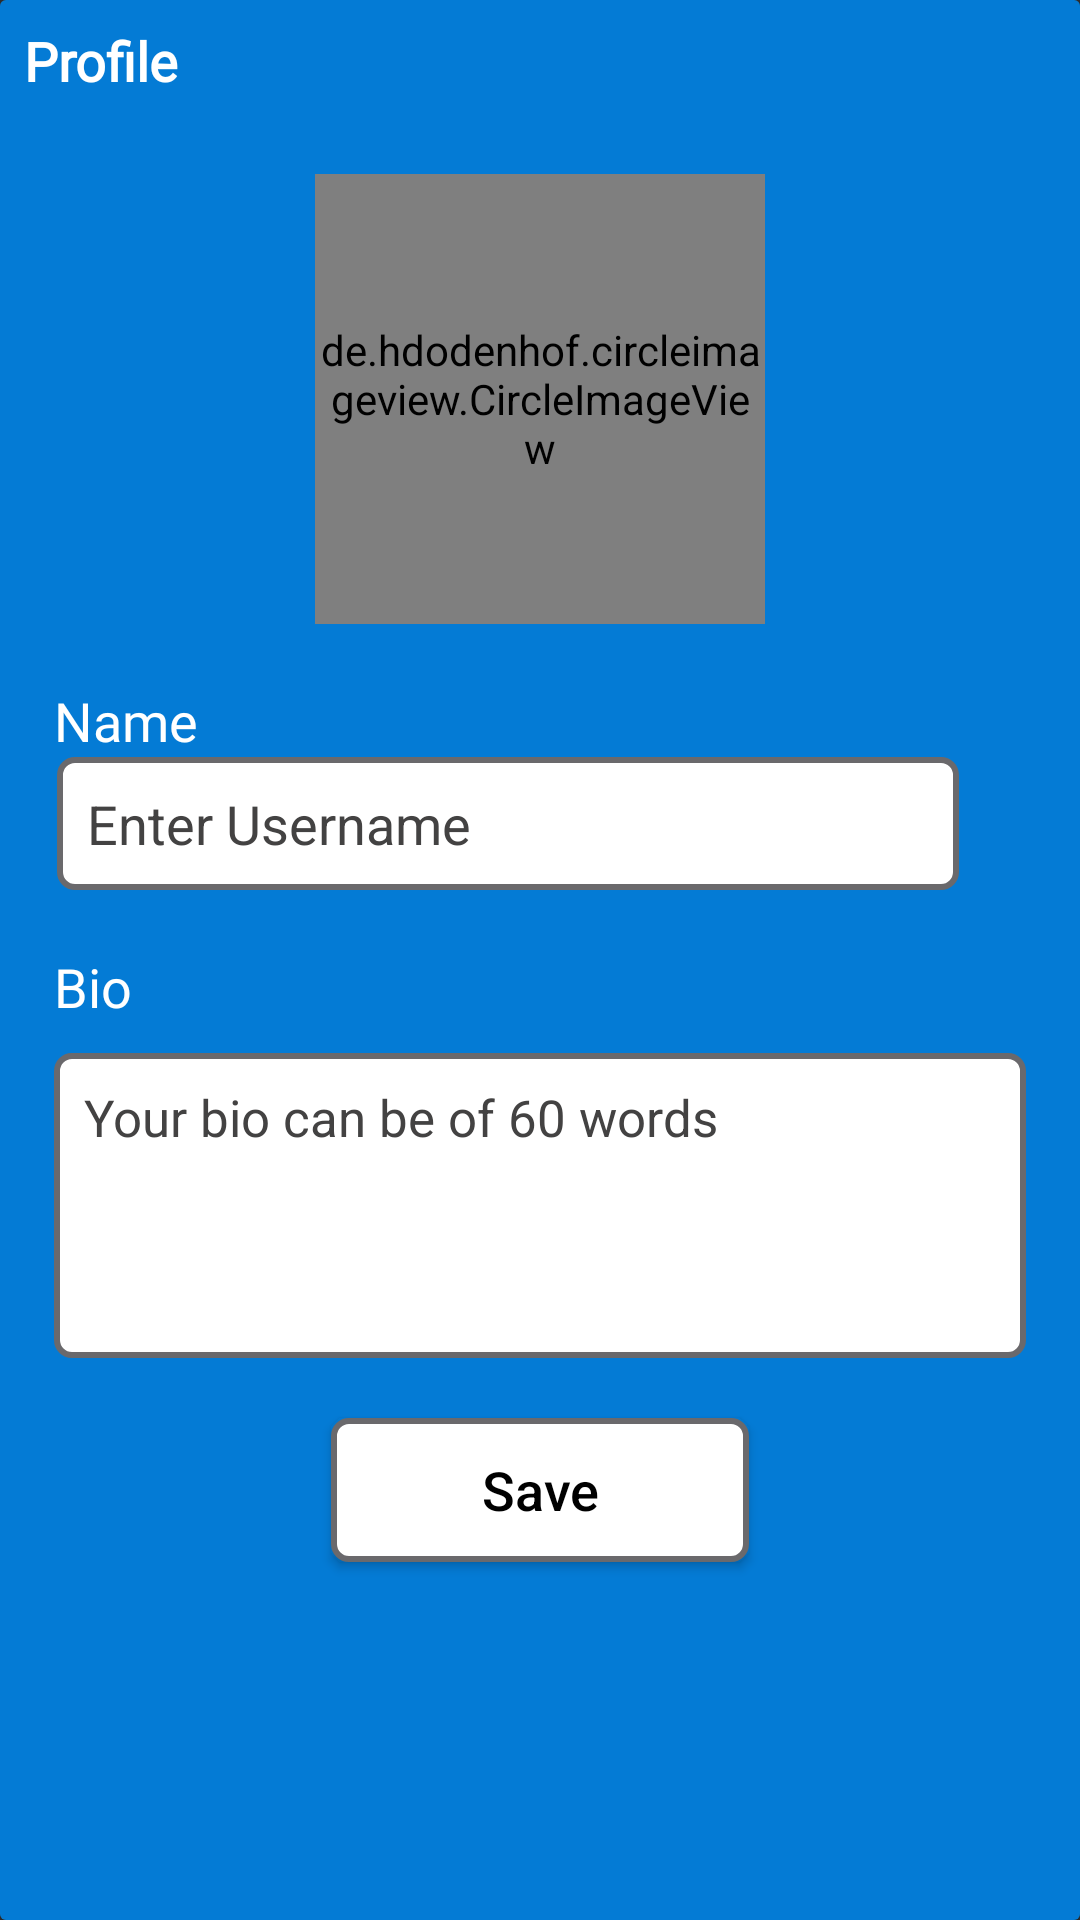

The Android layout XML behind this screen, and the referenced resources:
<!-- AndroidManifest.xml: application theme Theme.Design.NoActionBar -->
<!-- res/layout/fragment_profile.xml -->
<?xml version="1.0" encoding="utf-8"?>
<RelativeLayout xmlns:android="http://schemas.android.com/apk/res/android"
    xmlns:tools="http://schemas.android.com/tools"
    android:layout_width="match_parent"
    android:layout_height="match_parent"

    >

    <androidx.cardview.widget.CardView
        android:layout_width="match_parent"
        android:background="@color/grey"
        android:layout_height="wrap_content">

        <RelativeLayout
            android:layout_width="match_parent"
            android:layout_height="730dp"
            android:background="#047BD5"
            android:padding="8dp">

            <TextView
                android:id="@+id/profile_tv"
                android:layout_width="wrap_content"
                android:layout_height="wrap_content"
                android:fontFamily="@font/roboto_bold"
                android:text="Profile"
                android:textColor="@color/white"
                android:textSize="18sp"
                android:textStyle="bold" />

            <de.hdodenhof.circleimageview.CircleImageView
                android:id="@+id/profile_image"
                android:layout_width="150dp"
                android:layout_height="150dp"
                android:layout_centerHorizontal="true"
                android:layout_marginTop="50dp"
                android:src="@drawable/profile_img" />

            <ImageView
                android:layout_width="wrap_content"
                android:layout_height="wrap_content"
                android:layout_below="@id/profile_image"
                android:layout_marginLeft="-30dp"
                android:layout_marginTop="-30dp"
                android:layout_toRightOf="@id/profile_image"
                android:src="@drawable/ic_plus" />

            <ImageView
                android:id="@+id/edit_image"
                android:layout_width="wrap_content"
                android:layout_height="wrap_content"
                android:layout_below="@id/profile_image"
                android:layout_alignParentRight="true"
                android:layout_marginTop="30dp"
                android:padding="20dp"
                android:src="@drawable/ic_edit" />

            <TextView
                android:id="@+id/name_tv"
                android:layout_width="wrap_content"
                android:layout_height="wrap_content"
                android:layout_below="@id/profile_image"
                android:layout_marginLeft="10dp"
                android:layout_marginTop="20dp"
                android:fontFamily="@font/roboto"
                android:text="Name"
                android:textColor="@color/white"
                android:textSize="18sp" />

            <EditText
                android:id="@+id/username"
                android:layout_width="match_parent"
                android:layout_height="wrap_content"
                android:layout_below="@id/name_tv"
                android:layout_marginLeft="11dp"
                android:layout_marginTop="0dp"
                android:layout_marginRight="-8dp"
                android:layout_marginBottom="20dp"
                android:layout_toLeftOf="@id/edit_image"
                android:background="@drawable/logincomp"
                android:enabled="false"
                android:hint="Enter Username"
                android:maxLines="1"
                android:padding="10dp"
                android:text=""
                android:textColor="@color/black"
                android:textColorHint="#434242"
                android:textCursorDrawable="@null"
                android:textSize="18sp"
                android:textStyle="normal" />

            <TextView
                android:id="@+id/bio_tv"
                android:layout_width="wrap_content"
                android:layout_height="wrap_content"
                android:layout_below="@id/username"
                android:layout_marginLeft="10dp"
                android:fontFamily="@font/roboto"
                android:text="Bio"
                android:textColor="@color/white"
                android:textSize="18sp" />

            <EditText
                android:id="@+id/bio_et"
                android:layout_width="match_parent"
                android:layout_height="wrap_content"
                android:layout_below="@id/bio_tv"
                android:layout_centerHorizontal="true"
                android:layout_marginStart="10dp"
                android:layout_marginTop="10dp"
                android:layout_marginEnd="10dp"
                android:layout_marginBottom="10dp"
                android:background="@drawable/logincomp"
                android:gravity="top"
                android:hint="Your bio can be of 60 words"
                android:maxLength="60"
                android:maxLines="4"
                android:minLines="4"
                android:padding="10dp"
                android:text=""
                android:textColor="@color/black"
                android:textColorHint="#434242"
                android:textCursorDrawable="@null"
                android:textSize="17sp" />

            <Button
                android:id="@+id/save_btn"
                android:layout_width="wrap_content"
                android:layout_height="wrap_content"
                android:layout_below="@id/bio_et"
                android:layout_centerHorizontal="true"
                android:layout_marginTop="10dp"
                android:layout_marginBottom="20dp"
                android:background="@drawable/logincomp"
                android:textStyle="normal"
                android:paddingLeft="50dp"
                android:paddingTop="10dp"
                android:paddingRight="50dp"
                android:paddingBottom="10dp"
                android:text="Save"
                android:textSize="18sp"
                android:textAllCaps="false"
                android:textColor="@color/black"/>


        </RelativeLayout>



    </androidx.cardview.widget.CardView>

</RelativeLayout>
<!-- resources referenced by this layout -->
<resources>
  <color name="black">#000000</color>
  <color name="grey">#D8D3C6</color>
  <color name="white">#FFFFFF</color>
  <!-- drawable logincomp (drawable) -->
  <?xml version="1.0" encoding="utf-8"?>
  <shape xmlns:android="http://schemas.android.com/apk/res/android">
      <corners android:radius="5dp">
  
      </corners>
  <solid android:color="@color/white">
  
  </solid>
  <stroke android:color="#6A696C"
      android:width="2dp"/>
  </shape>
</resources>
